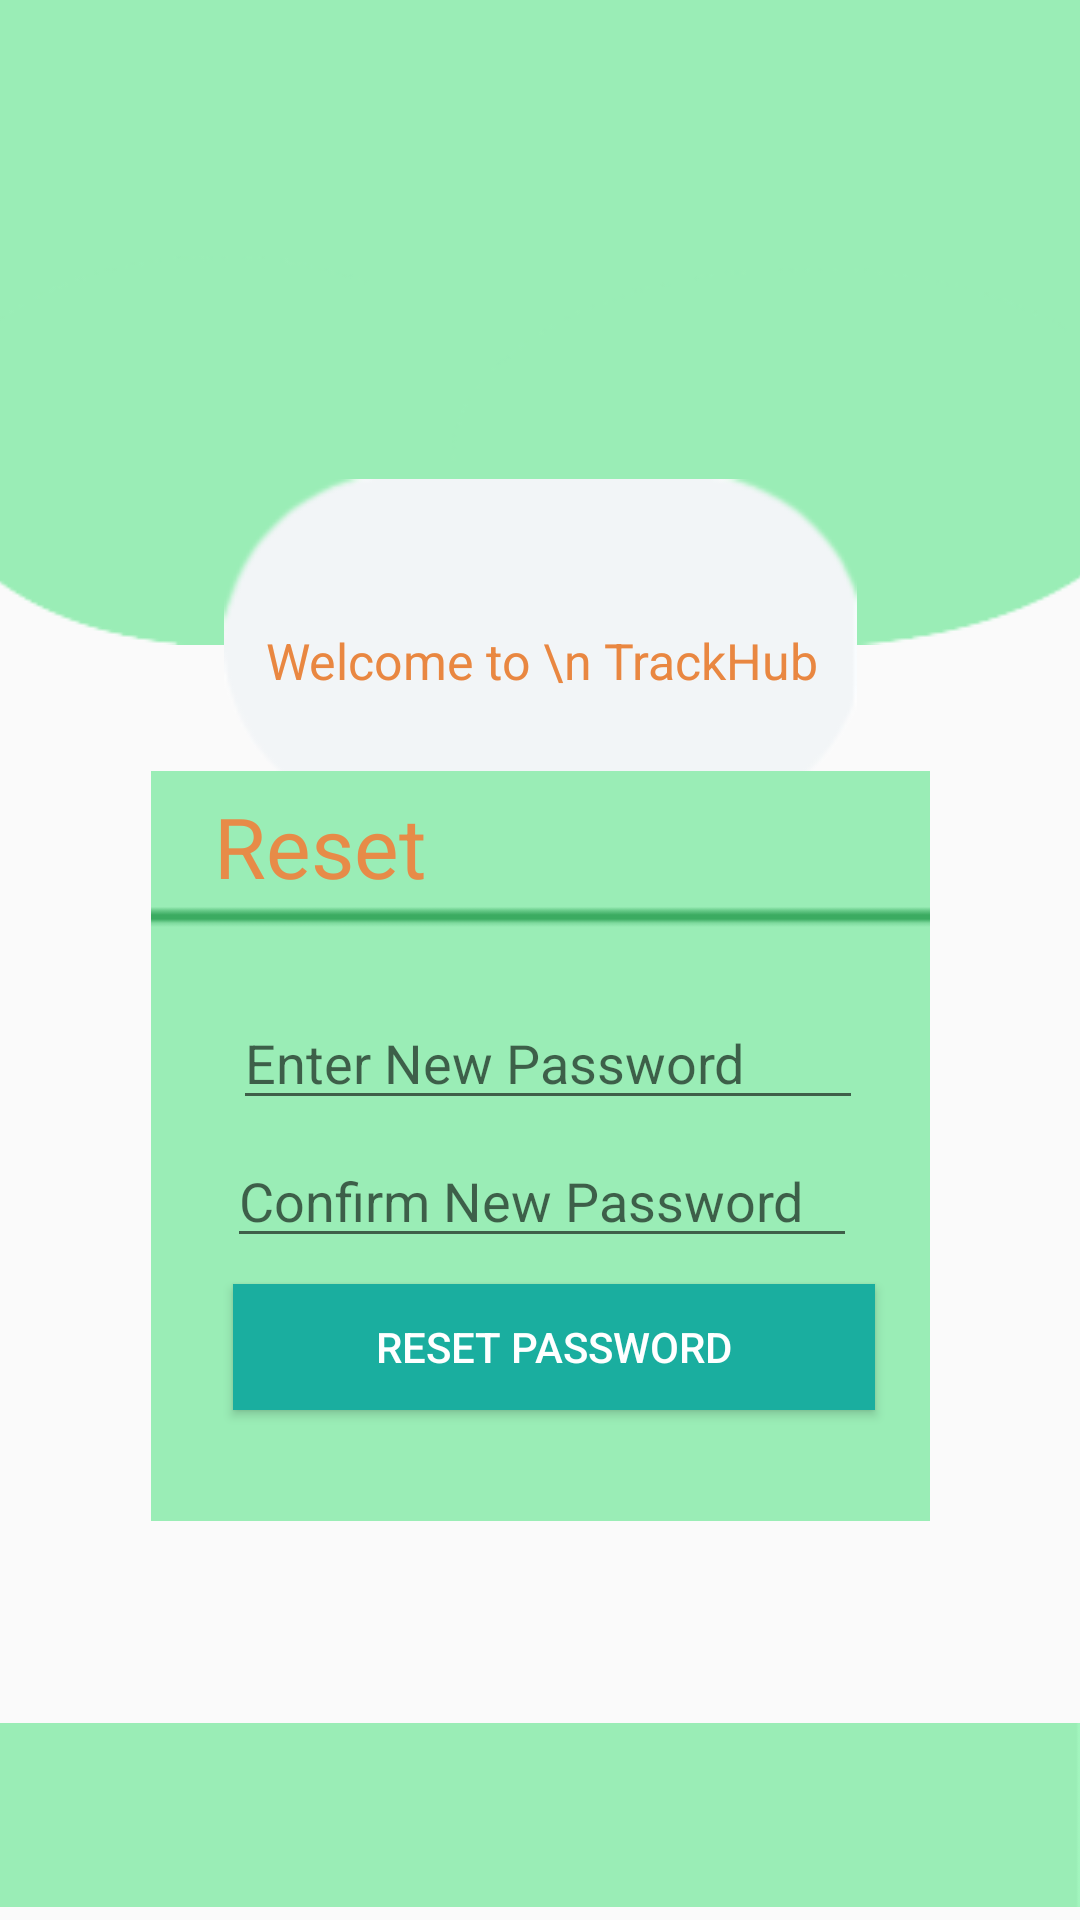

The Android layout XML behind this screen, and the referenced resources:
<!-- AndroidManifest.xml: application theme Theme.TrackHub -->
<!-- res/layout/activity_resetpass.xml -->
<?xml version="1.0" encoding="utf-8"?>
<LinearLayout xmlns:android="http://schemas.android.com/apk/res/android"
    xmlns:app="http://schemas.android.com/apk/res-auto"
    xmlns:tools="http://schemas.android.com/tools"
    android:layout_width="match_parent"
    android:layout_height="match_parent"
    android:gravity="center"
    tools:context=".MainActivity"
    android:orientation="vertical">

    <androidx.constraintlayout.widget.ConstraintLayout
        android:layout_width="match_parent"
        android:layout_height="match_parent">

        <ImageView
            android:id="@+id/imageView5"
            android:layout_width="413dp"
            android:layout_height="215dp"
            android:background="@drawable/img"
            app:layout_constraintEnd_toEndOf="parent"
            app:layout_constraintStart_toStartOf="parent"
            app:layout_constraintTop_toTopOf="parent" />

        <ImageView
            android:id="@+id/imageView"
            android:layout_width="211dp"
            android:layout_height="111dp"
            android:background="@drawable/cap"
            app:layout_constraintBottom_toBottomOf="@+id/imageView5"
            app:layout_constraintEnd_toEndOf="parent"
            app:layout_constraintStart_toStartOf="parent"
            app:layout_constraintTop_toBottomOf="@+id/imageView5"
            app:layout_constraintVertical_bias="0.684" />

        <TextView
            android:id="@+id/textView"
            android:layout_width="wrap_content"
            android:layout_height="wrap_content"
            android:gravity="center"
            android:text="Welcome to \n TrackHub"
            android:textColor="#E98741"
            android:textSize="50px"
            app:layout_constraintBottom_toBottomOf="@+id/imageView"
            app:layout_constraintEnd_toEndOf="@+id/imageView"
            app:layout_constraintStart_toStartOf="@+id/imageView"
            app:layout_constraintTop_toTopOf="@+id/imageView"
            app:layout_constraintVertical_bias="0.558" />

        <ImageView
            android:id="@+id/imageView2"
            android:layout_width="307dp"
            android:layout_height="250dp"
            app:layout_constraintBottom_toBottomOf="parent"
            app:layout_constraintEnd_toEndOf="parent"
            app:layout_constraintStart_toStartOf="parent"
            app:layout_constraintTop_toTopOf="parent"
            app:layout_constraintVertical_bias="0.659"
            app:srcCompat="@drawable/box" />

        <TextView
            android:id="@+id/textView2"
            android:layout_width="wrap_content"
            android:layout_height="wrap_content"
            android:text="Reset"
            android:textColor="#E78B48"
            android:textSize="28dp"
            app:layout_constraintBottom_toBottomOf="@+id/imageView2"
            app:layout_constraintEnd_toEndOf="@+id/imageView2"
            app:layout_constraintHorizontal_bias="0.189"
            app:layout_constraintStart_toStartOf="@+id/imageView2"
            app:layout_constraintTop_toTopOf="@+id/imageView2"
            app:layout_constraintVertical_bias="0.029" />

        <Button
            android:id="@+id/confirm1"
            android:layout_width="214dp"
            android:layout_height="42dp"
            android:background="#1AAE9F"
            android:text="Reset Password"
            android:textColor="@color/white"
            app:layout_constraintBottom_toBottomOf="@+id/imageView2"
            app:layout_constraintEnd_toEndOf="@+id/imageView2"
            app:layout_constraintHorizontal_bias="0.548"
            app:layout_constraintStart_toStartOf="@+id/imageView2"
            app:layout_constraintTop_toTopOf="@+id/imageView2"
            app:layout_constraintVertical_bias="0.822" />

        <ImageView
            android:id="@+id/imageView3"
            android:layout_width="wrap_content"
            android:layout_height="wrap_content"
            app:layout_constraintBottom_toBottomOf="parent"
            app:layout_constraintEnd_toEndOf="parent"
            app:layout_constraintStart_toStartOf="parent"
            app:srcCompat="@drawable/bar" />

        <EditText
            android:id="@+id/passwordconfirm"
            android:layout_width="wrap_content"
            android:layout_height="wrap_content"
            android:ems="10"
            android:hint="Confirm New Password"
            android:inputType="textPassword"
            app:layout_constraintBottom_toBottomOf="@+id/imageView2"
            app:layout_constraintEnd_toEndOf="@+id/imageView2"
            app:layout_constraintHorizontal_bias="0.505"
            app:layout_constraintStart_toStartOf="@+id/imageView2"
            app:layout_constraintTop_toTopOf="@+id/imageView2"
            app:layout_constraintVertical_bias="0.58" />

        <EditText
            android:id="@+id/password"
            android:layout_width="wrap_content"
            android:layout_height="wrap_content"
            android:ems="10"
            android:hint="Enter New Password"
            android:inputType="textPassword"
            app:layout_constraintBottom_toBottomOf="@+id/imageView2"
            app:layout_constraintEnd_toEndOf="@+id/imageView2"
            app:layout_constraintHorizontal_bias="0.525"
            app:layout_constraintStart_toStartOf="@+id/imageView2"
            app:layout_constraintTop_toTopOf="@+id/imageView2"
            app:layout_constraintVertical_bias="0.36" />

    </androidx.constraintlayout.widget.ConstraintLayout>
</LinearLayout>
<!-- resources referenced by this layout -->
<resources>
  <color name="white">#FFFFFFFF</color>
  <!-- drawable bar: png bitmap (drawable, 363 bytes) -->
  <!-- drawable box: png bitmap (drawable-v24, 624 bytes) -->
  <!-- drawable cap: png bitmap (drawable-v24, 3377 bytes) -->
  <!-- drawable img: png bitmap (drawable, 5790 bytes) -->
  <style name="Theme.TrackHub" parent="Theme.AppCompat.Light.NoActionBar">
          
          <item name="colorPrimary">@color/purple_500</item>
          <item name="colorPrimaryDark">@color/purple_700</item>
          <item name="colorAccent">@color/teal_200</item>
          
      </style>
  <color name="purple_500">#FF6200EE</color>
  <color name="purple_700">#FF3700B3</color>
  <color name="teal_200">#FF03DAC5</color>
</resources>
